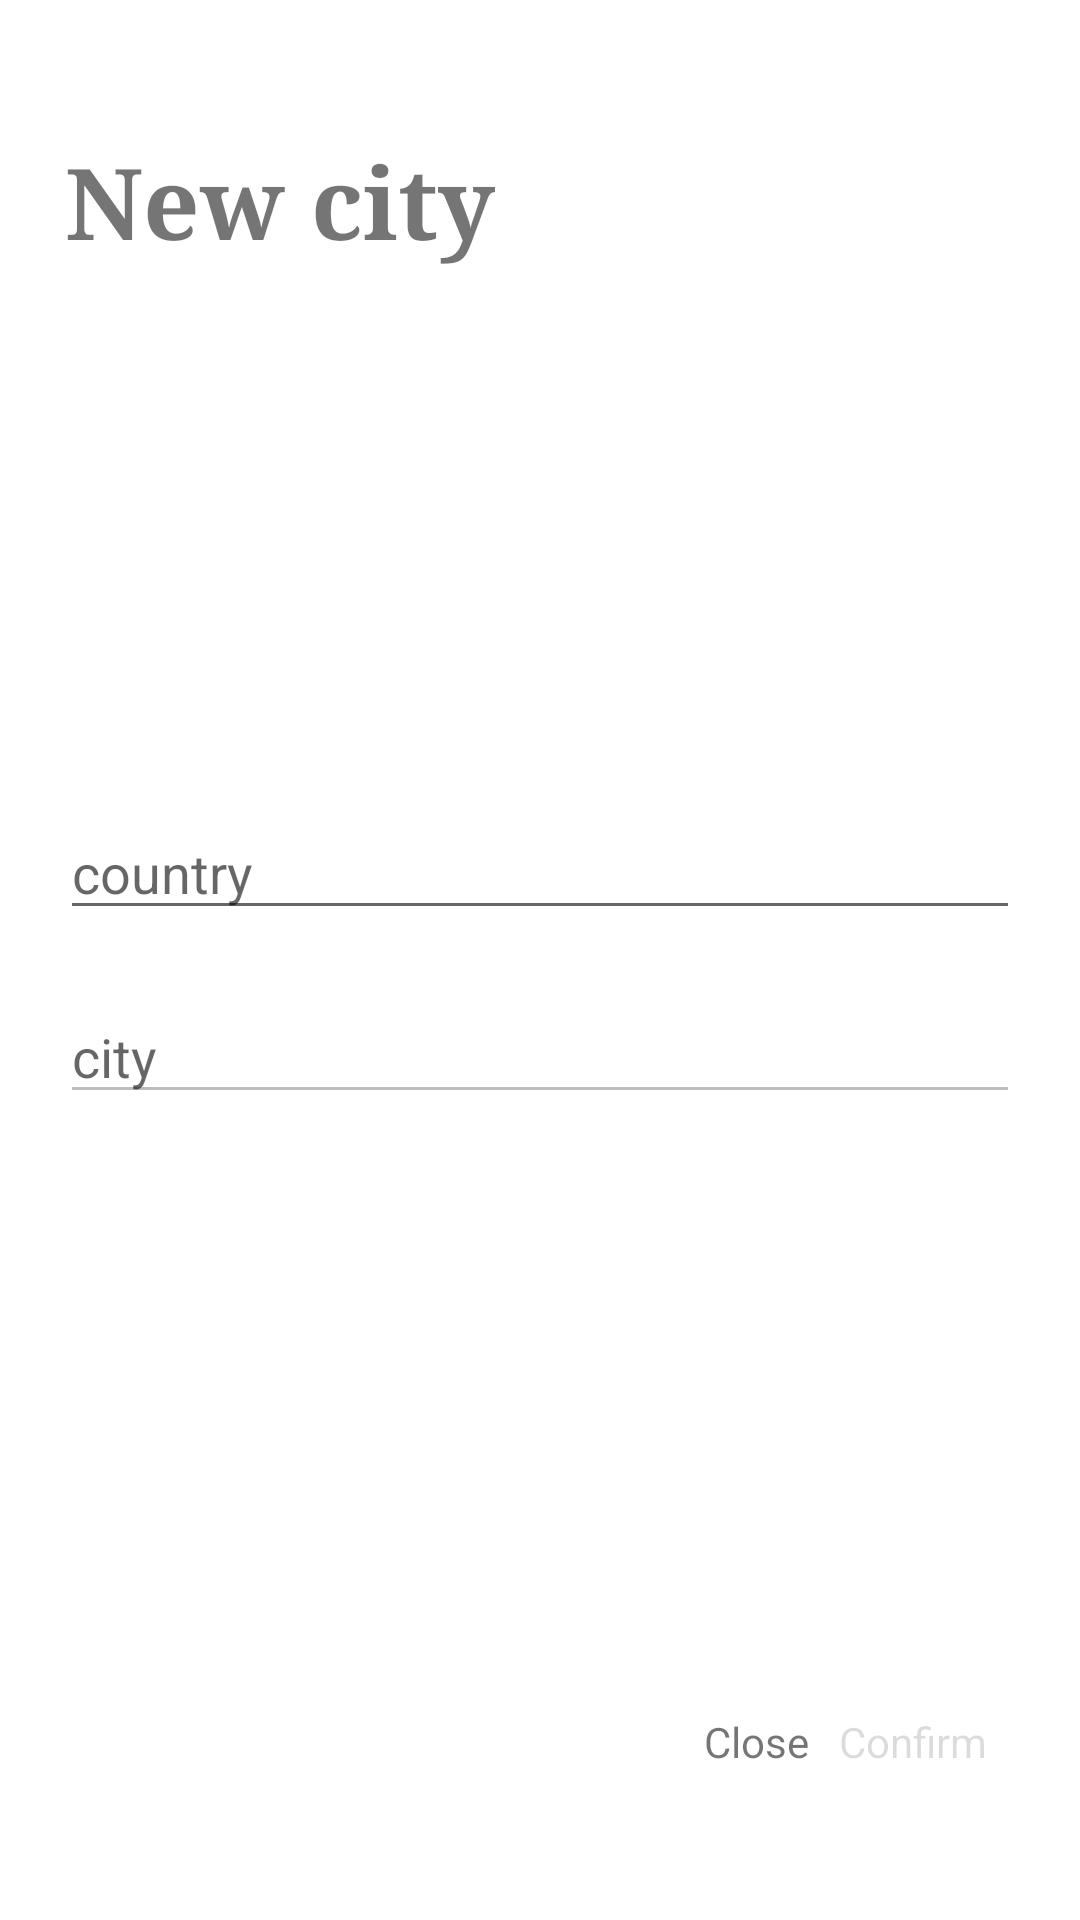

Reconstruct the res/layout file that produces this screen, plus the resources it refers to.
<!-- AndroidManifest.xml: application theme AppTheme -->
<!-- res/layout/dialog_new_city.xml -->
<?xml version="1.0" encoding="utf-8"?>
<androidx.constraintlayout.widget.ConstraintLayout
    android:layout_width="match_parent"
    android:layout_height="match_parent"
    xmlns:android="http://schemas.android.com/apk/res/android"
    xmlns:app="http://schemas.android.com/apk/res-auto">

    <TextView
        android:id="@+id/dialogTitle"
        android:layout_width="wrap_content"
        android:layout_height="wrap_content"
        android:text="New city"
        android:textSize="33sp"
        android:textStyle="bold"
        android:fontFamily="serif"
        app:layout_constraintHorizontal_bias="0.1"
        app:layout_constraintVertical_bias="0.2"
        app:layout_constraintTop_toTopOf="parent"
        app:layout_constraintBottom_toTopOf="@id/countryField"
        app:layout_constraintStart_toStartOf="parent"
        app:layout_constraintEnd_toEndOf="parent"/>

    <AutoCompleteTextView
        android:id="@+id/countryField"
        android:layout_width="0dp"
        android:layout_height="wrap_content"
        android:hint="country"
        android:layout_marginStart="20dp"
        android:layout_marginEnd="20dp"
        android:layout_marginBottom="20dp"
        app:layout_constraintVertical_chainStyle="packed"
        app:layout_constraintTop_toTopOf="parent"
        app:layout_constraintStart_toStartOf="parent"
        app:layout_constraintEnd_toEndOf="parent"
        app:layout_constraintBottom_toTopOf="@id/cityField" />

    <AutoCompleteTextView
        android:id="@+id/cityField"
        android:layout_width="0dp"
        android:layout_height="wrap_content"
        android:hint="city"
        android:enabled="false"
        app:layout_constraintTop_toBottomOf="@id/countryField"
        app:layout_constraintStart_toStartOf="@id/countryField"
        app:layout_constraintEnd_toEndOf="@id/countryField"
        app:layout_constraintBottom_toBottomOf="parent"
        />

    <TextView
        android:id="@+id/close"
        android:text="Close"
        android:layout_width="wrap_content"
        android:layout_height="wrap_content"
        android:layout_marginEnd="10dp"
        app:layout_constraintTop_toTopOf="@id/confirm"
        app:layout_constraintBottom_toBottomOf="@id/confirm"
        app:layout_constraintEnd_toStartOf="@id/confirm"
        app:layout_constraintHorizontal_chainStyle="packed"/>

    <TextView
        android:id="@+id/confirm"
        android:layout_width="wrap_content"
        android:layout_height="wrap_content"
        android:text="Confirm"
        android:enabled="false"
        app:layout_constraintHorizontal_bias="0.9"
        app:layout_constraintVertical_bias="0.8"
        app:layout_constraintTop_toBottomOf="@id/cityField"
        app:layout_constraintBottom_toBottomOf="parent"
        app:layout_constraintEnd_toEndOf="parent"
        app:layout_constraintStart_toStartOf="parent" />

</androidx.constraintlayout.widget.ConstraintLayout>
<!-- resources referenced by this layout -->
<resources>
  <style name="AppTheme" parent="Theme.MaterialComponents.Light.NoActionBar">
          <item name="colorPrimary">@color/colorPrimary</item>
          <item name="colorPrimaryDark">@color/colorPrimaryDark</item>
          <item name="colorAccent">@color/colorAccent</item>
      </style>
  <color name="colorPrimary">#6200EE</color>
  <color name="colorPrimaryDark">#27387d</color>
  <color name="colorAccent">#F8F8F8</color>
</resources>
